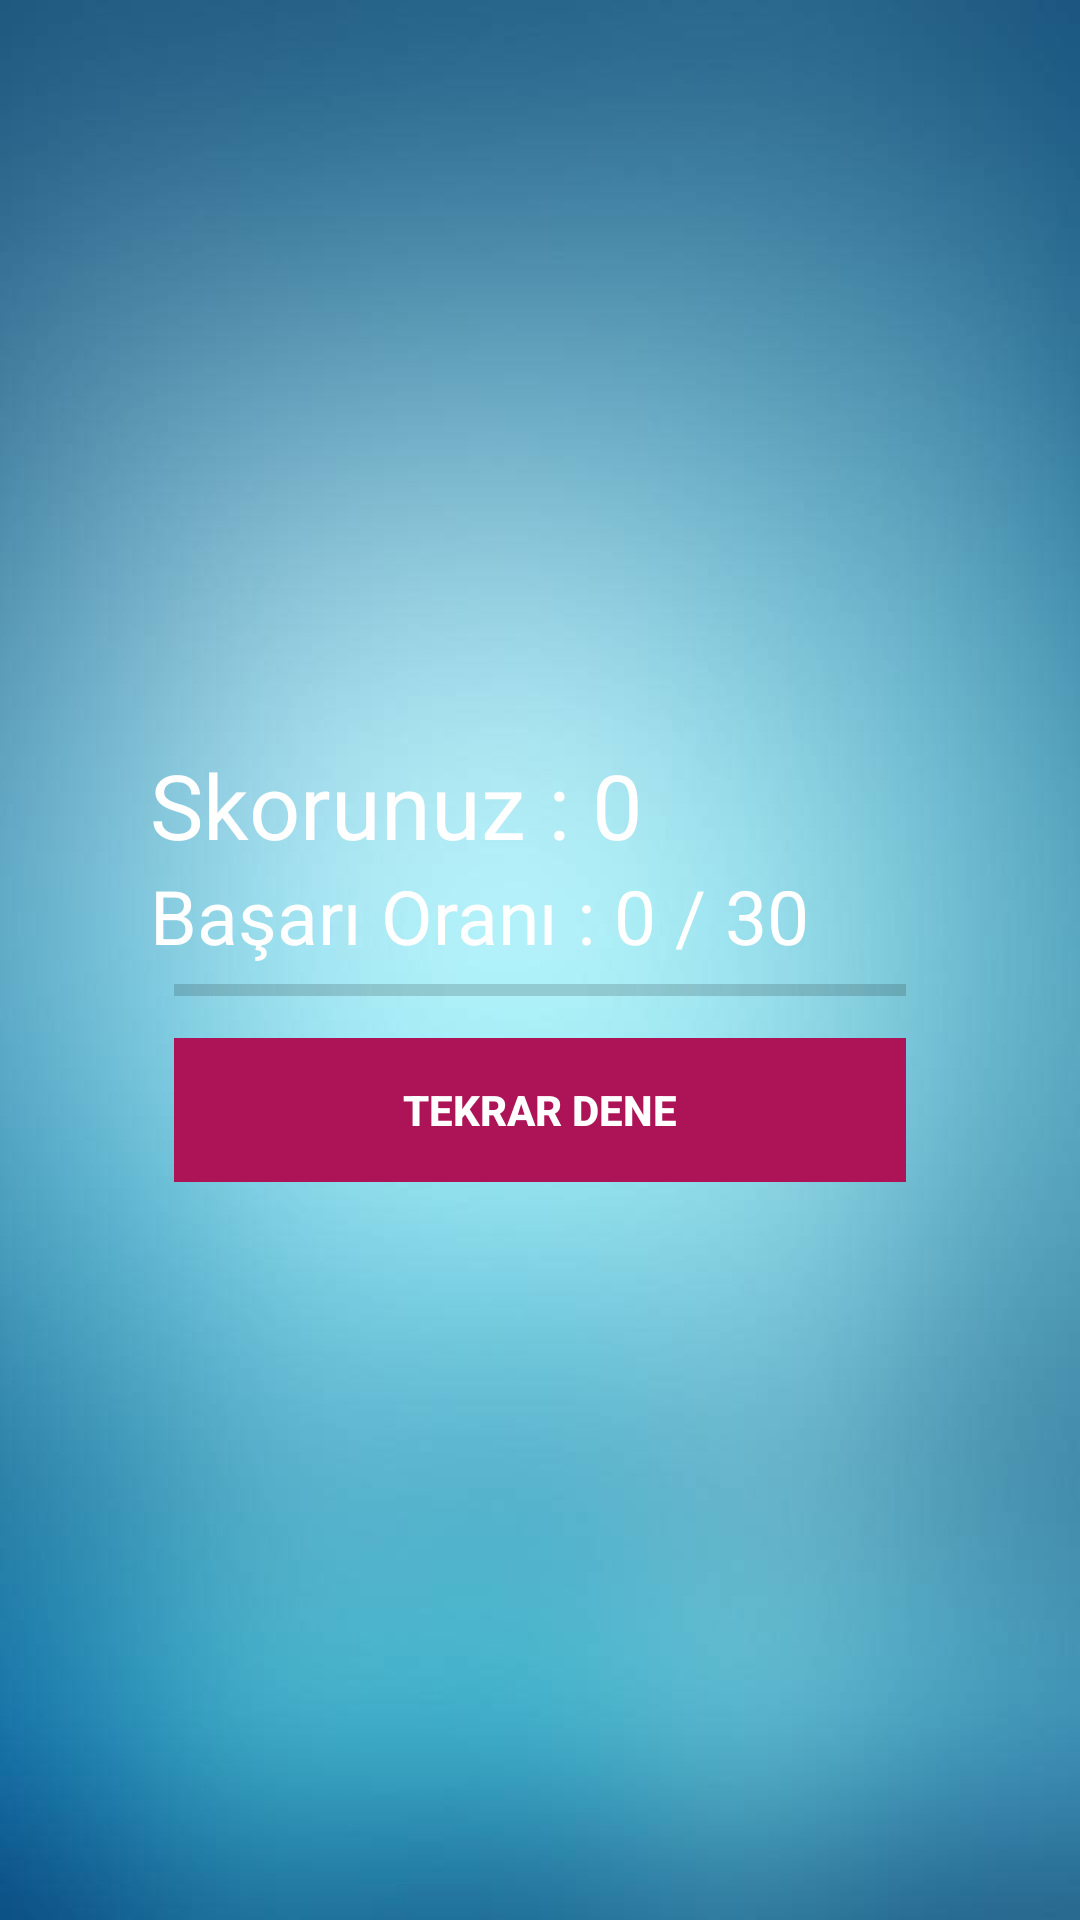

The Android layout XML behind this screen, and the referenced resources:
<!-- AndroidManifest.xml: application theme AppTheme -->
<!-- res/layout/activity_done.xml -->
<?xml version="1.0" encoding="utf-8"?>
<RelativeLayout xmlns:android="http://schemas.android.com/apk/res/android"
    xmlns:app="http://schemas.android.com/apk/res-auto"
    xmlns:tools="http://schemas.android.com/tools"
    android:layout_width="match_parent"
    android:layout_height="match_parent"
    android:background="@drawable/bg_vertical"
    tools:context="com.example.onlinequizapp.DoneActivity">


<RelativeLayout
    android:layout_centerInParent="true"
    android:layout_margin="30dp"
    android:padding="20dp"
    android:layout_width="match_parent"
    android:layout_height="wrap_content">

    <LinearLayout
        android:orientation="vertical"
        android:id="@+id/btnGroup"
        android:paddingTop="10dp"
        android:layout_width="match_parent"
        android:layout_height="wrap_content">

        <TextView

            android:id="@+id/txtTotalScore"
            android:text="Skorunuz : 0"
            android:textSize="30sp"
            android:textColor="@android:color/white"
            android:layout_width="wrap_content"
            android:layout_height="wrap_content" />
        <TextView

            android:id="@+id/txtTotalQuestion"
            android:text="Başarı Oranı : 0 / 30"
            android:textSize="25sp"
            android:textColor="@android:color/white"
            android:layout_width="wrap_content"
            android:layout_height="wrap_content" />

        <ProgressBar
            style="@style/Widget.AppCompat.ProgressBar.Horizontal"
            android:id="@+id/doneProgresBar"
            android:layout_marginLeft="8dp"
            android:layout_marginRight="8dp"
            android:layout_width="match_parent"
            android:layout_height="wrap_content" />

        <Button
            style="@style/Widget.AppCompat.Button.Borderless"
            android:id="@+id/btnTryAgain"
            android:layout_margin="8dp"
            android:background="#AD1457"
            android:foreground="?android:selectableItemBackground"
            android:text="Tekrar Dene"
            android:theme="@style/MyButton"
            android:textColor="@android:color/white"
            android:textStyle="bold"
            android:layout_width="match_parent"
            android:layout_height="wrap_content" />
    </LinearLayout>

</RelativeLayout>


</RelativeLayout>
<!-- resources referenced by this layout -->
<resources>
  <!-- drawable bg_vertical: jpg bitmap (drawable, 15120 bytes) -->
  <style name="MyButton" parent="Theme.AppCompat.Light">
  <item name="colorControlHighlight">#1CB3BC</item>
  
      </style>
  <style name="AppTheme" parent="Theme.AppCompat.Light.NoActionBar">
          
          <item name="colorPrimary">@color/colorPrimary</item>
          <item name="colorPrimaryDark">@color/colorPrimaryDark</item>
          <item name="colorAccent">@color/colorAccent</item>
      </style>
  <color name="colorPrimary">#2d2f3c</color>
  <color name="colorPrimaryDark">#030516</color>
  <color name="colorAccent">#565B66</color>
</resources>
